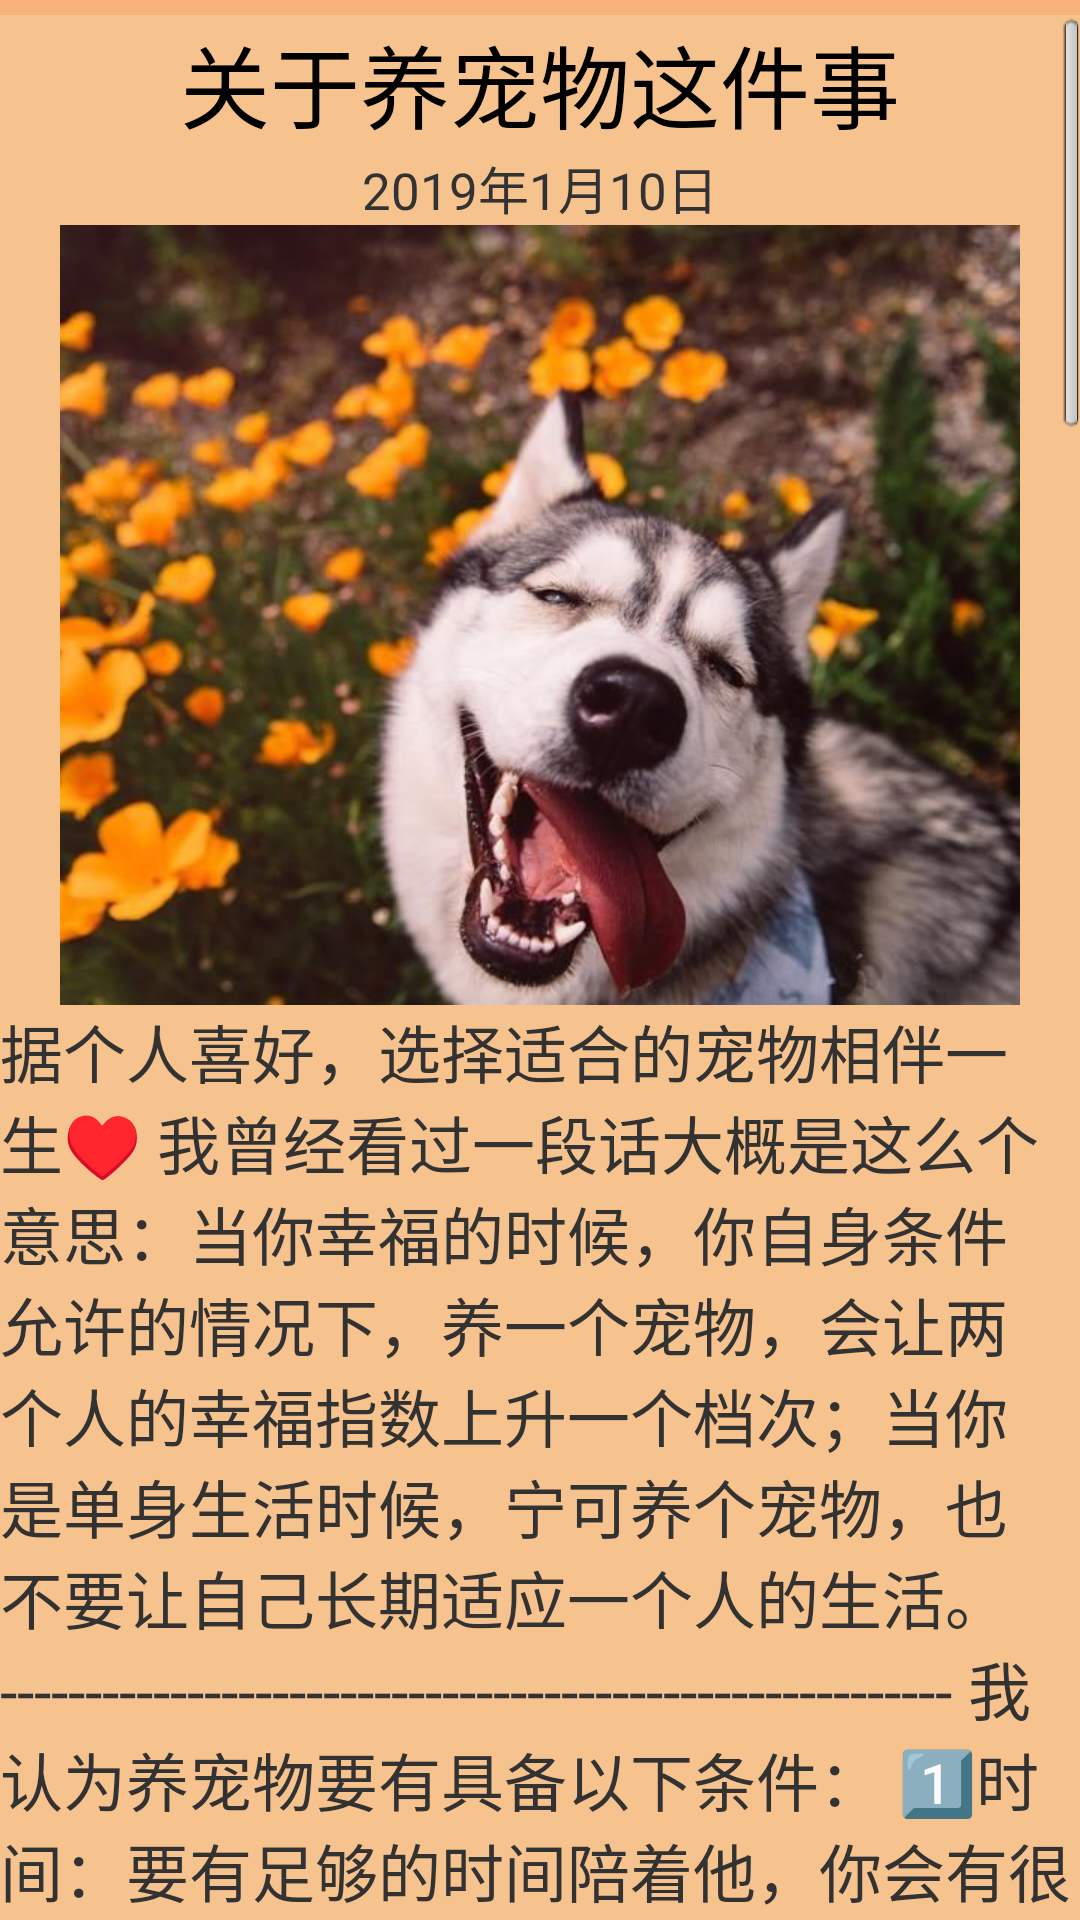

The Android layout XML behind this screen, and the referenced resources:
<!-- AndroidManifest.xml: application theme android:Theme.Light -->
<!-- res/layout/new2.xml -->
<?xml version="1.0" encoding="utf-8"?>

<LinearLayout xmlns:android="http://schemas.android.com/apk/res/android"
    android:layout_width="match_parent"
    android:layout_height="match_parent"
    xmlns:app="http://schemas.android.com/apk/res-auto"
    android:orientation="vertical"
    android:background="@color/back_theme_yellow">

    <ScrollView
        android:layout_width="match_parent"
        android:layout_height="match_parent"
        android:layout_marginTop="5dp"
        android:background="#51ede3b7">

        <LinearLayout
            android:layout_width="match_parent"
            android:layout_height="match_parent"
            android:orientation="vertical">

            <TextView
                android:layout_width="match_parent"
                android:layout_height="45dp"
                android:gravity="center"
                android:text="@string/ad02"
                android:textColor="@color/black"
                android:textSize="30dp" />

            <TextView
                android:layout_width="match_parent"
                android:layout_height="25dp"
                android:gravity="center"
                android:text="@string/ad002"
                android:textSize="17dp" />

            <ImageView
                android:layout_width="match_parent"
                android:layout_height="260dp"
                android:src="@drawable/dog1" />

            <TextView
                android:layout_width="match_parent"
                android:layout_height="match_parent"
                android:text="@string/ad022"
                android:textSize="21dp" />

        </LinearLayout>
    </ScrollView>
</LinearLayout>
<!-- resources referenced by this layout -->
<resources>
  <color name="back_theme_yellow">#fab27b</color>
  <color name="black">#000000</color>
  <!-- drawable dog1: png bitmap (drawable, 426378 bytes) -->
  <string name="ad002">2019年1月10日</string>
  <string name="ad02">关于养宠物这件事</string>
  <string name="ad022">  据个人喜好，选择适合的宠物相伴一生♥️
  我曾经看过一段话大概是这么个意思：当你幸福的时候，你自身条件允许的情况下，养一个宠物，会让两个人的幸福指数上升一个档次；当你是单身生活时候，宁可养个宠物，也不要让自己长期适应一个人的生活。
  --------------------------------------------------------
      我认为养宠物要有具备以下条件：
    1⃣️时间：要有足够的时间陪着他，你会有很多的朋友，亲人，但是从他来到你身边，他只有你一个；狗狗不论大小，打完疫苗后，是需要每天出去遛弯的，遛弯的目的有两个解决大小便和增加运动量，特别是大型犬，不然他会有多余的精力给你拆家
    2⃣️耐心：宠物狗是要训的，最基本的坐、卧、握手、在固定点大小便、不乱吠叫、自己进犬舍、不往身上扑、不讨食、坐在指定地点不动、跟随散步、卧在指定地点不动、一招即来等；最重要的一点，毛孩子的破坏力
    3⃣️经济承受能力：例如小型犬泰迪、比熊、雪纳瑞、约克夏、博美等小型犬会相对轻松一些，狗狗本身小，吃的也不多，花钱大多在美容、零食等上面；例如大型犬金毛、拉布拉多、萨摩耶、阿拉斯加、哈士奇等，狗粮会随着毛孩子的长大，量会越来越多，除此之外还有必要的鸡胸肉、胡萝卜、益生菌、钙片、磨牙棒、定期的洗澡等都是一笔不小的开销
   ❗不要以没想到养狗这么费钱、太皮了、不听话和没时间照顾为理由：
        ⚠根据自己的情况选择宠物，选择大型犬就要做好心里准备，经济富裕有富裕的养法，拮据有拮据的养法，贵的狗粮承受不住，那就便宜点的狗粮，再不舍得花钱，那就馒头，面条，只要不是咸的都可以，他们不会嫌弃，只要你别抛弃他；幼犬小时候要吃钙片、羊奶粉等，大一点的幼犬，要有磨牙棒，小零食，益生菌等，最大的一笔开销除了狗粮，就是洗澡和驱虫，驱虫有分体内驱虫和体外驱虫，洗澡根据体重，大小的不同价格不一，大型犬的价格随着长大，往往是只增不减，冬天至少一月一次，夏天至少一月两次，要等到狗狗身上有味的时候马上去洗，不能太频繁也不能时间太长。
        ⚠狗狗的一岁相当于人的7岁，一岁以下都是小孩子脾气，不听话就要挨打，这不是虐待，不要不舍得，是要让他长记性，但是也不能忘死里打。
        ⚠如果你是上班族
  可乐咬坏了我十几双鞋子、数不清的卫生纸、垃圾筐、还有桌子的边，墙纸，还有过年的压岁钱，你说这些能不生气吗，便宜的东西倒也无所谓不心疼，但是贵的鞋子能不心疼吗？我的解决办法是：鞋子放在他够不到地方，多给他买玩具，绳球，会发声的毛绒玩具最好是细长型的，能够磨牙的软骨头，某宝上很多而且很便宜；茶几桌子上不放任何东西，纸巾放在抽屉里，卫生间锁门；有问题就有解决的办法。
   ❗不要以扰民、周围邻居不同意为理由
    在选宠物之前，你要考虑好，小型犬爱叫唤，大型犬不怎么叫唤，偶尔也就几声，小型犬天天叫都没事，大型犬又怎么会扰民呢？我家可乐，快八个月了我几乎没有听见他的叫声，也就只是嗯哼几声。
  出门遛的时候，绳子一直不撒手，一个是不能撒手，年纪小撒手没也不安全，另一个是怕吓到别人，特别是老人和小孩；我基本都是勒着脖子走，万一他激动，我也能够及时拽回来，只有到了人不多的地方，我才会把绳子放长，养宠物的知道自己家的狗不咬人，但是其他人不养狗的不知道啊，特别是大型犬，实际是很温顺的，但是因为体型大，一扑，一张嘴就害怕，只要你不逗他，别惹他，他就不会扑你或者攻击你，也就不会出现所谓的狗咬人事件了，一个巴掌拍不响。
  周围很多朋友包括宠物医生都是说大型犬特别是金毛和拉布拉多喜欢扑人，其实他是想和你玩，张嘴也不是想咬你，</string>
</resources>
